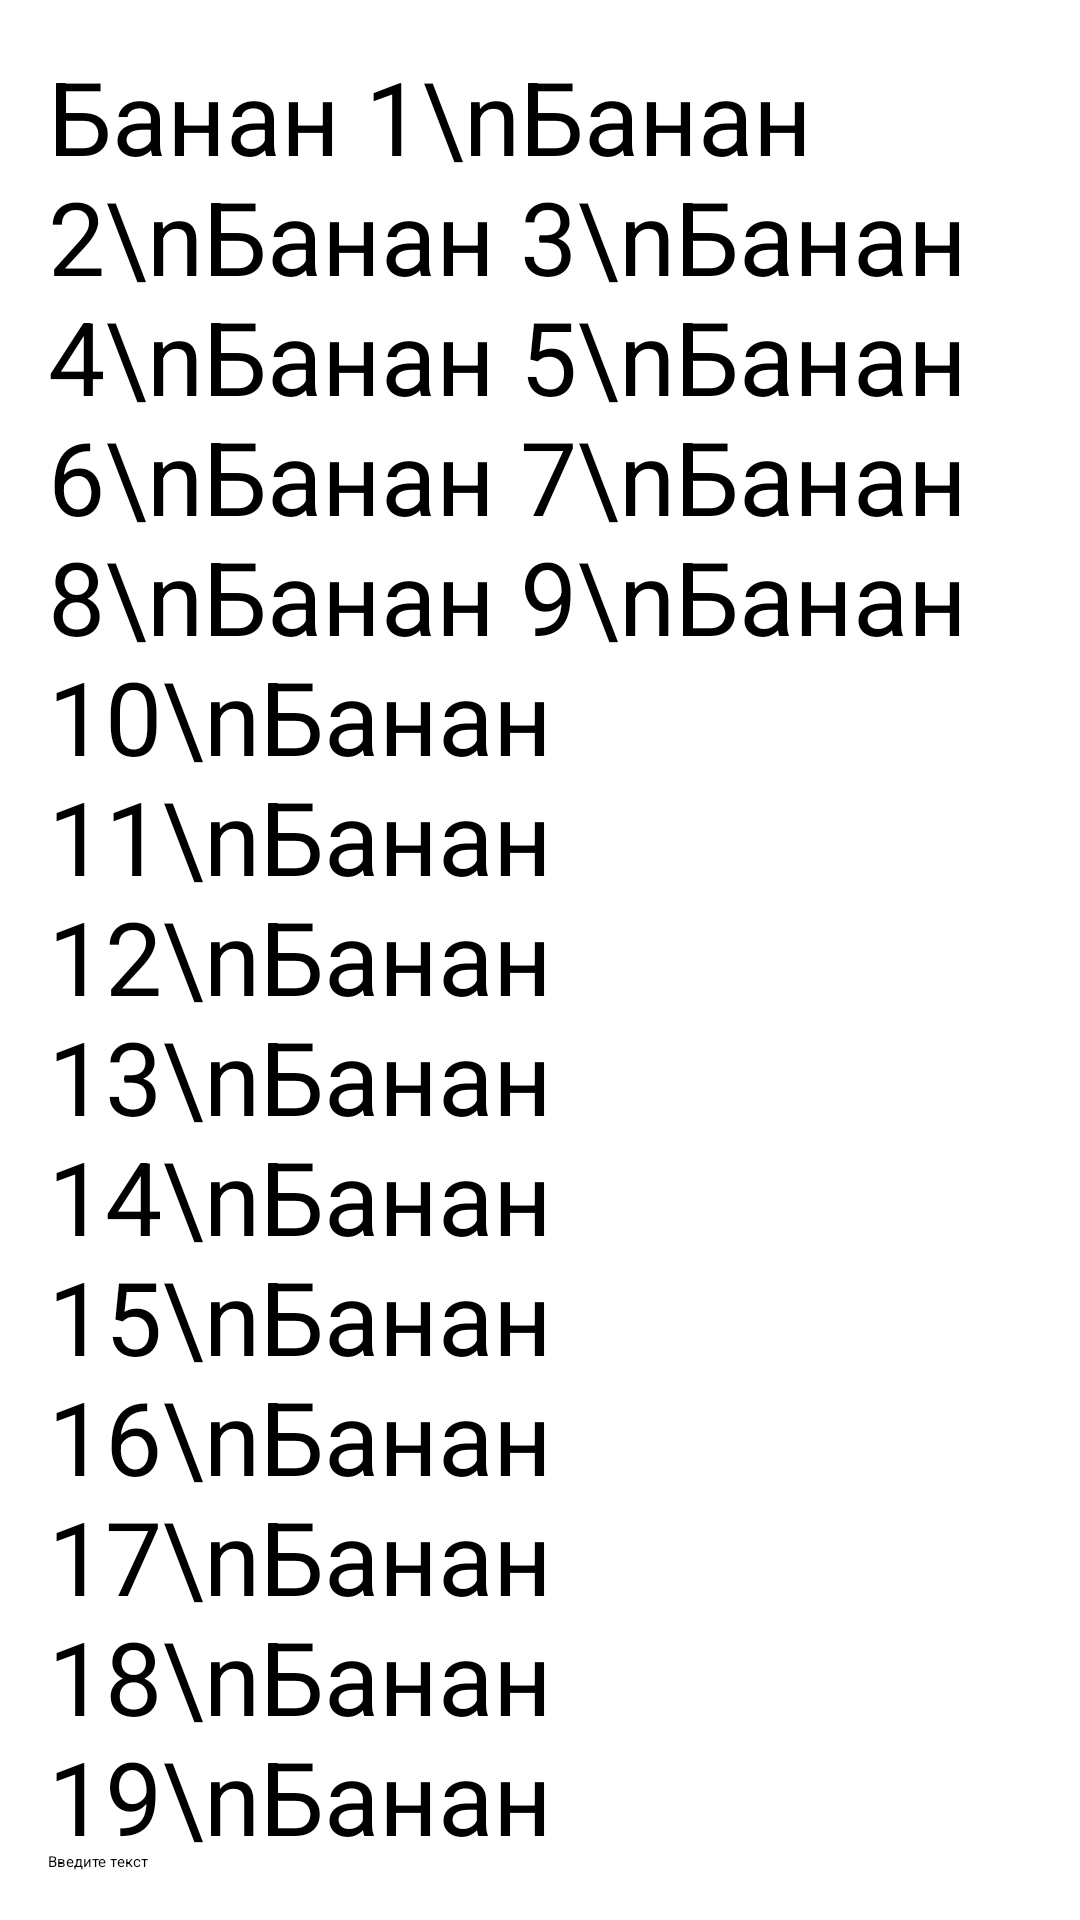

Produce the Android XML layout that renders to this screen, including the resource entries it uses.
<!-- AndroidManifest.xml: application theme Theme.Prac1 -->
<!-- res/layout/activity_third.xml -->
<?xml version="1.0" encoding="utf-8"?>
<LinearLayout xmlns:android="http://schemas.android.com/apk/res/android"
    android:layout_width="match_parent"
    android:layout_height="match_parent"
    android:orientation="vertical"
    android:padding="16dp">

    <ScrollView
        android:layout_width="match_parent"
        android:layout_height="0dp"
        android:layout_weight="1">

        <LinearLayout
            android:layout_width="match_parent"
            android:layout_height="wrap_content"
            android:orientation="vertical">

            <TextView
                android:id="@+id/textViewBananas"
                android:layout_width="match_parent"
                android:layout_height="wrap_content"
                android:textSize="34sp"
                android:text="Банан 1\nБанан 2\nБанан 3\nБанан 4\nБанан 5\nБанан 6\nБанан 7\nБанан 8\nБанан 9\nБанан 10\nБанан 11\nБанан 12\nБанан 13\nБанан 14\nБанан 15\nБанан 16\nБанан 17\nБанан 18\nБанан 19\nБанан 20\nБанан 21\nБанан 22\nБанан 23\nБанан 24\nБанан 25\nБанан 26\nБанан 27\nБанан 28\nБанан 29\nБанан 30\nБанан 31\nБанан 32\nБанан 33\nБанан 34\nБанан 35\nБанан 36\nБанан 37\nБанан 38\nБанан 39\nБанан 40\nБанан 41\nБанан 42\nБанан 43\nБанан 44\nБанан 45\nБанан 46\nБанан 47\nБанан 48\nБанан 49\nБанан 50\n" />

        </LinearLayout>
    </ScrollView>

    <EditText
        android:id="@+id/editTextBananas"
        android:layout_width="match_parent"
        android:layout_height="wrap_content"
        android:hint="Введите текст" />

</LinearLayout>
<!-- resources referenced by this layout -->
<resources>
  <style name="Theme.Prac1" parent="Base.Theme.Prac1">
          
          <item name="android:navigationBarColor">@android:color/transparent</item>
          <item name="android:statusBarColor">@android:color/transparent</item>
          <item name="android:windowLightStatusBar">?attr/isLightTheme</item>
      </style>
</resources>
